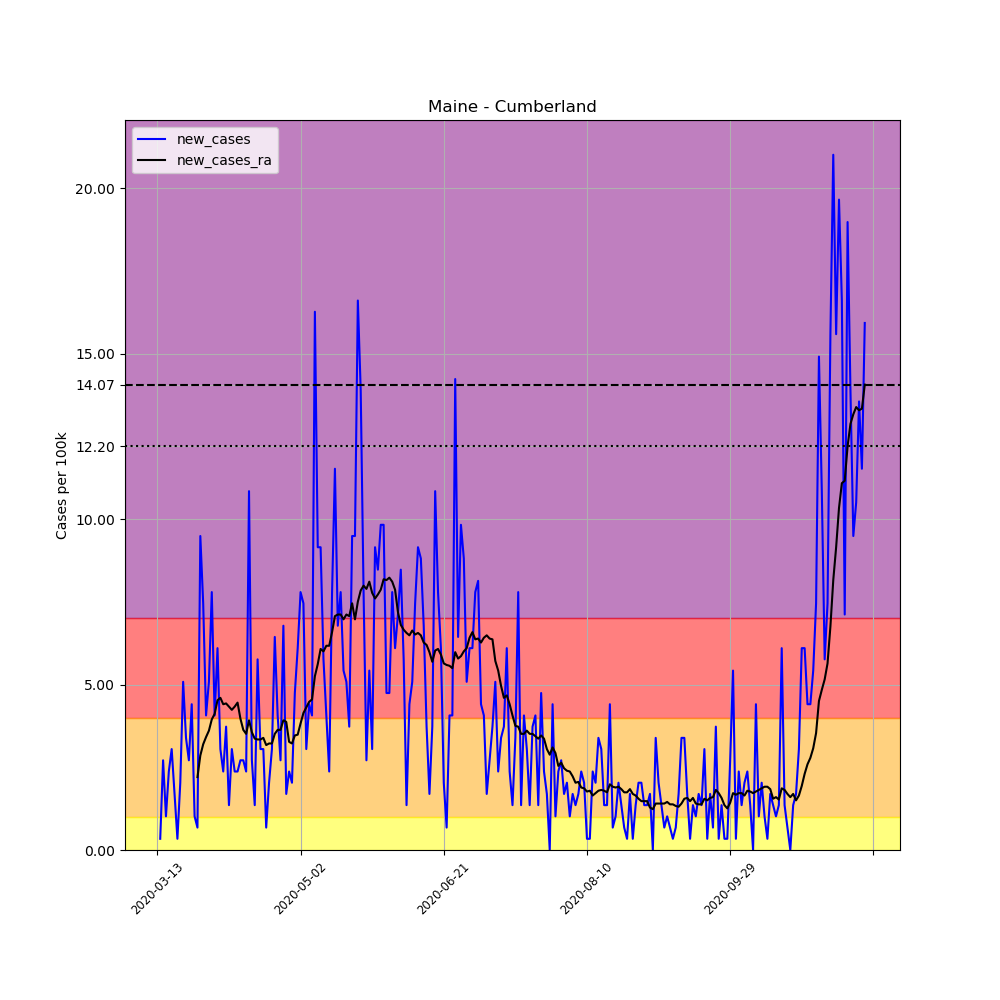

Source data for this figure (header and first rows):
, date, county, state, fips, cases, deaths, COUNTY, STNAME, CTYNAME, POPESTIMATE2019, per_100k, new_cases, new_cases_ra
69049, 2020-03-13, Cumberland, Maine, 23005, 1, 0, 5, Maine, Cumberland, 295003, 0.339, , 
69050, 2020-03-14, Cumberland, Maine, 23005, 2, 0, 5, Maine, Cumberland, 295003, 0.678, 0.339, 
69051, 2020-03-15, Cumberland, Maine, 23005, 10, 0, 5, Maine, Cumberland, 295003, 3.39, 2.712, 
69052, 2020-03-16, Cumberland, Maine, 23005, 13, 0, 5, Maine, Cumberland, 295003, 4.407, 1.017, 
69053, 2020-03-17, Cumberland, Maine, 23005, 20, 0, 5, Maine, Cumberland, 295003, 6.78, 2.373, 
69054, 2020-03-18, Cumberland, Maine, 23005, 29, 0, 5, Maine, Cumberland, 295003, 9.83, 3.051, 
69055, 2020-03-19, Cumberland, Maine, 23005, 34, 0, 5, Maine, Cumberland, 295003, 11.53, 1.695, 
69056, 2020-03-20, Cumberland, Maine, 23005, 35, 0, 5, Maine, Cumberland, 295003, 11.86, 0.339, 
69057, 2020-03-21, Cumberland, Maine, 23005, 41, 0, 5, Maine, Cumberland, 295003, 13.9, 2.034, 
69058, 2020-03-22, Cumberland, Maine, 23005, 56, 0, 5, Maine, Cumberland, 295003, 18.98, 5.085, 
69059, 2020-03-23, Cumberland, Maine, 23005, 66, 0, 5, Maine, Cumberland, 295003, 22.37, 3.39, 
69060, 2020-03-24, Cumberland, Maine, 23005, 74, 0, 5, Maine, Cumberland, 295003, 25.08, 2.712, 
69061, 2020-03-25, Cumberland, Maine, 23005, 87, 0, 5, Maine, Cumberland, 295003, 29.49, 4.407, 
69062, 2020-03-26, Cumberland, Maine, 23005, 90, 0, 5, Maine, Cumberland, 295003, 30.51, 1.017, 
69063, 2020-03-27, Cumberland, Maine, 23005, 92, 1, 5, Maine, Cumberland, 295003, 31.19, 0.678, 2.203
69064, 2020-03-28, Cumberland, Maine, 23005, 120, 1, 5, Maine, Cumberland, 295003, 40.68, 9.491, 2.857
69065, 2020-03-29, Cumberland, Maine, 23005, 142, 2, 5, Maine, Cumberland, 295003, 48.14, 7.458, 3.196
69066, 2020-03-30, Cumberland, Maine, 23005, 154, 3, 5, Maine, Cumberland, 295003, 52.2, 4.068, 3.414
69067, 2020-03-31, Cumberland, Maine, 23005, 169, 3, 5, Maine, Cumberland, 295003, 57.29, 5.085, 3.608
69068, 2020-04-01, Cumberland, Maine, 23005, 192, 5, 5, Maine, Cumberland, 295003, 65.08, 7.797, 3.947
69069, 2020-04-02, Cumberland, Maine, 23005, 204, 5, 5, Maine, Cumberland, 295003, 69.15, 4.068, 4.116
69070, 2020-04-03, Cumberland, Maine, 23005, 222, 7, 5, Maine, Cumberland, 295003, 75.25, 6.102, 4.528
69071, 2020-04-04, Cumberland, Maine, 23005, 231, 7, 5, Maine, Cumberland, 295003, 78.3, 3.051, 4.6
69072, 2020-04-05, Cumberland, Maine, 23005, 238, 7, 5, Maine, Cumberland, 295003, 80.68, 2.373, 4.407
69073, 2020-04-06, Cumberland, Maine, 23005, 249, 7, 5, Maine, Cumberland, 295003, 84.41, 3.729, 4.431
69074, 2020-04-07, Cumberland, Maine, 23005, 253, 9, 5, Maine, Cumberland, 295003, 85.76, 1.356, 4.334
69075, 2020-04-08, Cumberland, Maine, 23005, 262, 10, 5, Maine, Cumberland, 295003, 88.81, 3.051, 4.237
69076, 2020-04-09, Cumberland, Maine, 23005, 269, 11, 5, Maine, Cumberland, 295003, 91.19, 2.373, 4.334
69077, 2020-04-10, Cumberland, Maine, 23005, 276, 11, 5, Maine, Cumberland, 295003, 93.56, 2.373, 4.455
69078, 2020-04-11, Cumberland, Maine, 23005, 284, 12, 5, Maine, Cumberland, 295003, 96.27, 2.712, 3.971
69079, 2020-04-12, Cumberland, Maine, 23005, 292, 12, 5, Maine, Cumberland, 295003, 98.98, 2.712, 3.632
69080, 2020-04-13, Cumberland, Maine, 23005, 299, 12, 5, Maine, Cumberland, 295003, 101.4, 2.373, 3.511
69081, 2020-04-14, Cumberland, Maine, 23005, 331, 12, 5, Maine, Cumberland, 295003, 112.2, 10.85, 3.922
69082, 2020-04-15, Cumberland, Maine, 23005, 339, 14, 5, Maine, Cumberland, 295003, 114.9, 2.712, 3.559
69083, 2020-04-16, Cumberland, Maine, 23005, 343, 14, 5, Maine, Cumberland, 295003, 116.3, 1.356, 3.366
69084, 2020-04-17, Cumberland, Maine, 23005, 360, 14, 5, Maine, Cumberland, 295003, 122, 5.763, 3.341
69085, 2020-04-18, Cumberland, Maine, 23005, 369, 14, 5, Maine, Cumberland, 295003, 125.1, 3.051, 3.341
69086, 2020-04-19, Cumberland, Maine, 23005, 378, 16, 5, Maine, Cumberland, 295003, 128.1, 3.051, 3.39
69087, 2020-04-20, Cumberland, Maine, 23005, 380, 16, 5, Maine, Cumberland, 295003, 128.8, 0.678, 3.172
69088, 2020-04-21, Cumberland, Maine, 23005, 386, 17, 5, Maine, Cumberland, 295003, 130.8, 2.034, 3.22
69089, 2020-04-22, Cumberland, Maine, 23005, 395, 18, 5, Maine, Cumberland, 295003, 133.9, 3.051, 3.22
69090, 2020-04-23, Cumberland, Maine, 23005, 414, 23, 5, Maine, Cumberland, 295003, 140.3, 6.441, 3.511
69091, 2020-04-24, Cumberland, Maine, 23005, 426, 24, 5, Maine, Cumberland, 295003, 144.4, 4.068, 3.632
69092, 2020-04-25, Cumberland, Maine, 23005, 434, 24, 5, Maine, Cumberland, 295003, 147.1, 2.712, 3.632
69093, 2020-04-26, Cumberland, Maine, 23005, 454, 24, 5, Maine, Cumberland, 295003, 153.9, 6.78, 3.922
69094, 2020-04-27, Cumberland, Maine, 23005, 459, 24, 5, Maine, Cumberland, 295003, 155.6, 1.695, 3.874
69095, 2020-04-28, Cumberland, Maine, 23005, 466, 24, 5, Maine, Cumberland, 295003, 158, 2.373, 3.269
69096, 2020-04-29, Cumberland, Maine, 23005, 472, 25, 5, Maine, Cumberland, 295003, 160, 2.034, 3.22
69097, 2020-04-30, Cumberland, Maine, 23005, 486, 26, 5, Maine, Cumberland, 295003, 164.7, 4.746, 3.462
69098, 2020-05-01, Cumberland, Maine, 23005, 504, 27, 5, Maine, Cumberland, 295003, 170.8, 6.102, 3.487
69099, 2020-05-02, Cumberland, Maine, 23005, 527, 27, 5, Maine, Cumberland, 295003, 178.6, 7.797, 3.826
69100, 2020-05-03, Cumberland, Maine, 23005, 549, 28, 5, Maine, Cumberland, 295003, 186.1, 7.458, 4.14
69101, 2020-05-04, Cumberland, Maine, 23005, 558, 28, 5, Maine, Cumberland, 295003, 189.2, 3.051, 4.31
69102, 2020-05-05, Cumberland, Maine, 23005, 571, 30, 5, Maine, Cumberland, 295003, 193.6, 4.407, 4.479
69103, 2020-05-06, Cumberland, Maine, 23005, 583, 30, 5, Maine, Cumberland, 295003, 197.6, 4.068, 4.552
69104, 2020-05-07, Cumberland, Maine, 23005, 631, 30, 5, Maine, Cumberland, 295003, 213.9, 16.27, 5.254
69105, 2020-05-08, Cumberland, Maine, 23005, 658, 30, 5, Maine, Cumberland, 295003, 223, 9.152, 5.617
69106, 2020-05-09, Cumberland, Maine, 23005, 685, 30, 5, Maine, Cumberland, 295003, 232.2, 9.152, 6.077
69107, 2020-05-10, Cumberland, Maine, 23005, 702, 30, 5, Maine, Cumberland, 295003, 238, 5.763, 6.005
69108, 2020-05-11, Cumberland, Maine, 23005, 714, 31, 5, Maine, Cumberland, 295003, 242, 4.068, 6.174
... 188 more rows
